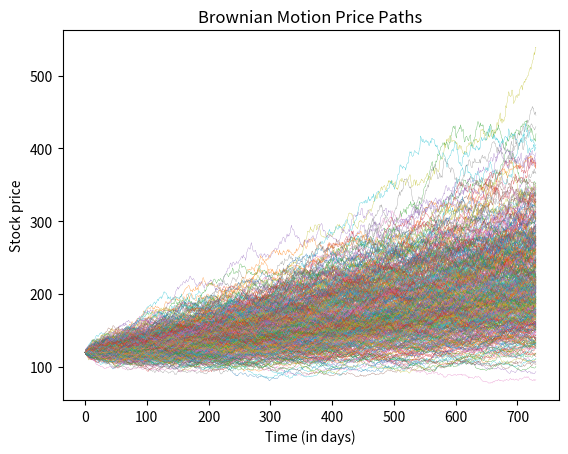

Recreate this plot in Python.
#!/usr/bin/env python
# coding: utf-8

# In[55]:


import numpy as np
from scipy.stats import *
import random 
import matplotlib.pyplot as plt


# In[56]:


#we could either have drift be calculated in the fucntion or ask the user to provide values for r and d beforehand
initial_stock_price = 120.00
volatility = 0.2
drift = 0.3

time_increment = 1
num_steps = 365
time_step = time_increment/num_steps

simulation_length = 365 * 2
price_paths = 500

#some models include a parameter for diffusion, which counts for shorter-term fluctuations

#create a brownian process for each step
def brownian_motion(time_step, volatility, drift, simulation_length, price_paths):
    brown = volatility * np.random.normal(0, np.sqrt(time_step), size = (simulation_length, price_paths))
    step_value =  np.exp(brown + (drift - volatility ** 2/2) * time_step)
    return step_value

#create final possible price paths 
def brownian_steps(time_step, volatility, drift, initial_stock_price, simulation_length, price_paths):
    brownian_returns = brownian_motion(time_step, volatility, drift, simulation_length, price_paths)
    steps = np.vstack([np.ones(price_paths), brownian_returns])
    step_values = initial_stock_price * steps.cumprod(axis=0)
    return step_values


# In[57]:


#graph results
possible_paths = brownian_steps(time_step, volatility, drift, initial_stock_price, simulation_length, price_paths)
plt.plot(possible_paths, linewidth = 0.2)
plt.title("Brownian Motion Price Paths")
plt.xlabel("Time (in days)")
plt.ylabel("Stock price")
plt.show()


# In[ ]:




